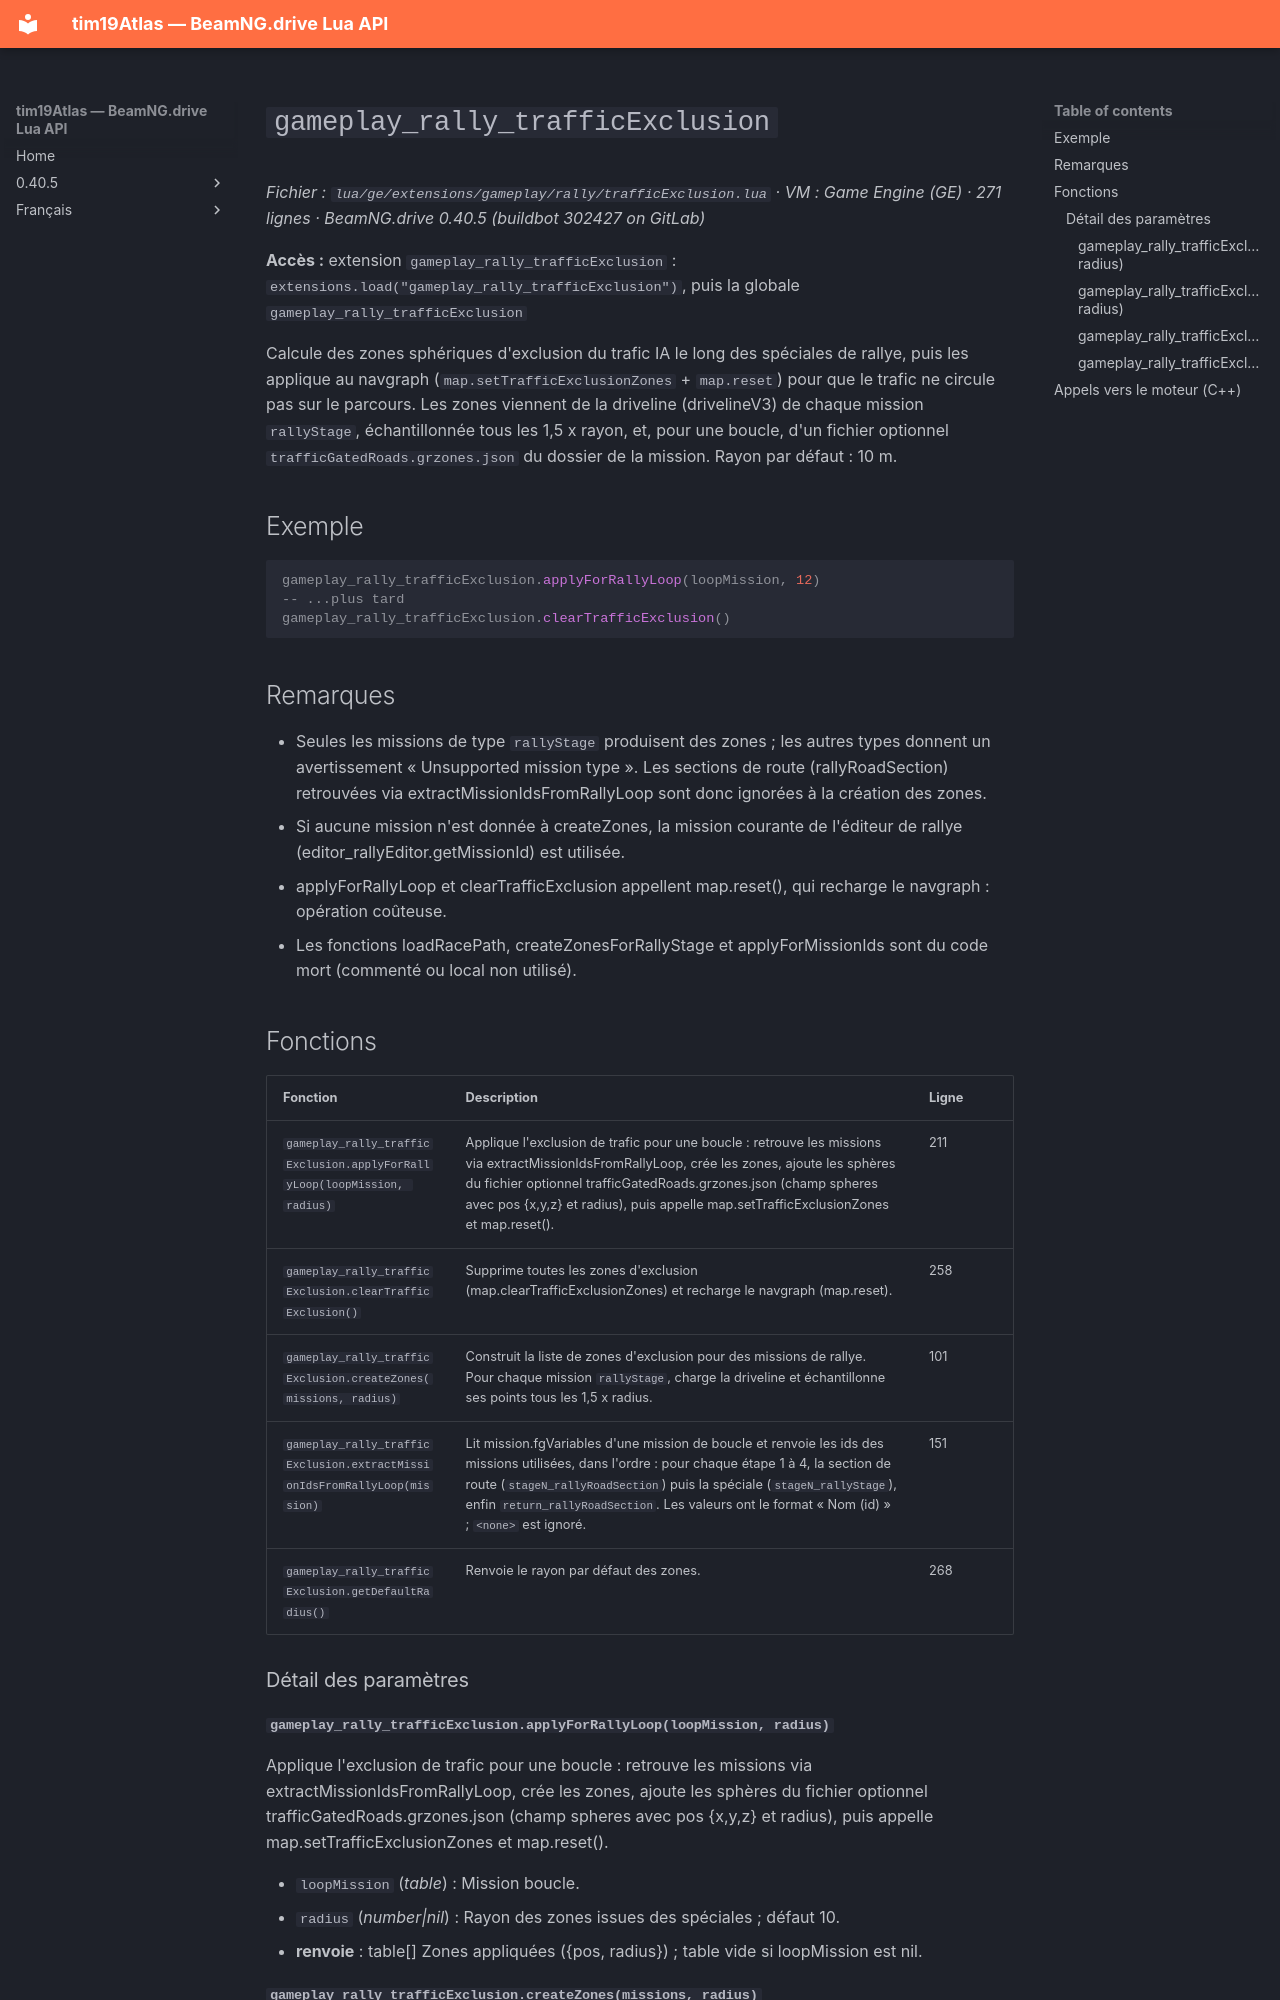

repository: Tim0219800/beamng-lua-atlas · page: fr/0.40.5/ge/extensions/gameplay/rally/trafficExclusion.html · generator: mkdocs

# `gameplay_rally_trafficExclusion`

*Fichier : `lua/ge/extensions/gameplay/rally/trafficExclusion.lua` · VM : Game Engine (GE) · 271 lignes · BeamNG.drive 0.40.5 (buildbot 302427 on GitLab)*

**Accès :** extension `gameplay_rally_trafficExclusion` : `extensions.load("gameplay_rally_trafficExclusion")`, puis la globale `gameplay_rally_trafficExclusion`

Calcule des zones sphériques d'exclusion du trafic IA le long des spéciales de rallye, puis les applique au navgraph (`map.setTrafficExclusionZones` + `map.reset`) pour que le trafic ne circule pas sur le parcours. Les zones viennent de la driveline (drivelineV3) de chaque mission `rallyStage`, échantillonnée tous les 1,5 x rayon, et, pour une boucle, d'un fichier optionnel `trafficGatedRoads.grzones.json` du dossier de la mission. Rayon par défaut : 10 m.

## Exemple

```lua
gameplay_rally_trafficExclusion.applyForRallyLoop(loopMission, 12)
-- ...plus tard
gameplay_rally_trafficExclusion.clearTrafficExclusion()
```

## Remarques

- Seules les missions de type `rallyStage` produisent des zones ; les autres types donnent un avertissement « Unsupported mission type ». Les sections de route (rallyRoadSection) retrouvées via extractMissionIdsFromRallyLoop sont donc ignorées à la création des zones.
- Si aucune mission n'est donnée à createZones, la mission courante de l'éditeur de rallye (editor_rallyEditor.getMissionId) est utilisée.
- applyForRallyLoop et clearTrafficExclusion appellent map.reset(), qui recharge le navgraph : opération coûteuse.
- Les fonctions loadRacePath, createZonesForRallyStage et applyForMissionIds sont du code mort (commenté ou local non utilisé).

## Fonctions

| Fonction | Description | Ligne |
|---|---|---|
| `gameplay_rally_trafficExclusion.applyForRallyLoop(loopMission, radius)` | Applique l'exclusion de trafic pour une boucle : retrouve les missions via extractMissionIdsFromRallyLoop, crée les zones, ajoute les sphères du fichier optionnel trafficGatedRoads.grzones.json (champ spheres avec pos {x,y,z} et radius), puis appelle map.setTrafficExclusionZones et map.reset(). | 211 |
| `gameplay_rally_trafficExclusion.clearTrafficExclusion()` | Supprime toutes les zones d'exclusion (map.clearTrafficExclusionZones) et recharge le navgraph (map.reset). | 258 |
| `gameplay_rally_trafficExclusion.createZones(missions, radius)` | Construit la liste de zones d'exclusion pour des missions de rallye. Pour chaque mission `rallyStage`, charge la driveline et échantillonne ses points tous les 1,5 x radius. | 101 |
| `gameplay_rally_trafficExclusion.extractMissionIdsFromRallyLoop(mission)` | Lit mission.fgVariables d'une mission de boucle et renvoie les ids des missions utilisées, dans l'ordre : pour chaque étape 1 à 4, la section de route (`stageN_rallyRoadSection`) puis la spéciale (`stageN_rallyStage`), enfin `return_rallyRoadSection`. Les valeurs ont le format « Nom (id) » ; `<none>` est ignoré. | 151 |
| `gameplay_rally_trafficExclusion.getDefaultRadius()` | Renvoie le rayon par défaut des zones. | 268 |

### Détail des paramètres
